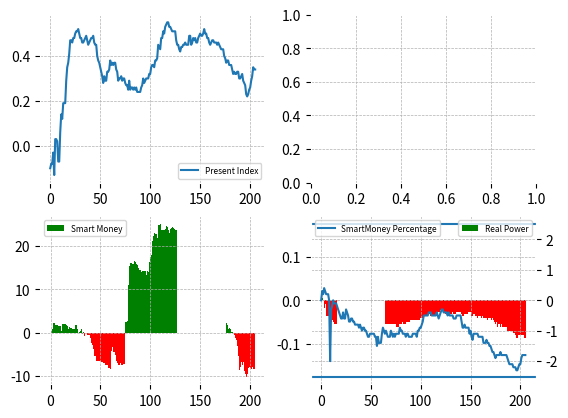

Reproduce this figure in Python.
from math import log10
from matplotlib import pyplot as plt

HeavyBuysValue = [0.0, 0.3, 1.4, 3.7, 3.7, 3.7, 3.7, 3.7, 4.9, 5.8, 6.0, 6.0, 7.5, 7.7, 7.7, 7.7, 8.4, 9.1, 9.3, 10.1, 10.6, 10.6, 10.7, 10.8, 10.8, 11.9, 12.8, 13.1, 13.1, 13.4, 14.5, 15.1, 15.3, 15.8, 15.8, 16.5, 16.9, 16.9, 17.3, 17.3, 17.3, 17.6, 17.7, 17.7, 17.7, 18.4, 18.4, 18.4, 18.4, 18.6, 18.6, 18.6, 18.6, 18.5, 18.7, 18.7, 18.9, 21.2, 21.2, 21.3, 21.7, 25.8, 26.8, 26.8, 27.1, 27.6, 27.7, 27.9, 28.0, 28.1, 29.4, 29.4, 29.8, 29.9, 30.8, 40.9, 43.6, 44.7, 55.6, 61.0, 62.3, 62.5, 62.7, 63.0, 64.3, 65.0, 65.2, 66.4, 66.6, 66.6, 66.6, 66.7, 67.2, 69.4, 69.3, 69.4, 69.8, 71.2, 71.4, 74.1, 75.2, 75.6, 79.3, 81.1, 81.8, 82.2, 82.2, 82.5, 85.6, 85.6, 86.1, 86.2, 86.3, 87.1, 87.1, 87.8, 88.5, 88.5, 88.8, 89.3, 94.9, 95.0, 95.5, 95.4, 95.4, 95.6, 95.8, 96.0, 96.2, 96.2, 96.3, 96.4, 96.8, 96.8, 96.8, 97.0, 98.0, 99.1, 99.2, 99.4, 100.0, 101.4, 101.8, 102.1, 102.5, 102.5, 102.6, 103.2, 103.5, 103.6, 103.9, 103.9, 104.1, 104.5, 107.9, 108.7, 108.7, 108.7, 109.0, 109.2, 109.7, 109.8, 109.9, 110.1, 110.3, 110.2, 111.4, 111.6, 111.6, 112.0, 112.2, 112.2, 112.8, 112.7, 112.7, 113.4, 113.8, 114.6, 114.7, 115.4, 115.9, 116.0, 116.5, 117.2, 117.5, 117.6, 119.8, 120.9, 121.3, 121.4, 121.6, 122.4, 124.0, 124.2, 125.0, 125.0, 126.3, 126.8, 128.5, 130.4, 130.9, 132.7, 132.9, 134.1, 135.2, 135.2]
HeavySellsValue = [0.0, 0.0, 0.6, 1.5, 1.5, 1.9, 1.9, 1.9, 3.5, 4.2, 4.5, 5.6, 5.6, 5.8, 5.8, 5.8, 6.6, 7.5, 8.4, 8.9, 9.5, 9.5, 9.8, 10.1, 10.1, 10.1, 11.0, 12.3, 13.1, 13.3, 14.1, 14.4, 15.6, 15.7, 16.5, 16.6, 16.9, 17.5, 17.8, 17.8, 18.5, 20.1, 20.5, 21.4, 23.1, 23.9, 24.9, 25.0, 25.1, 25.1, 25.2, 25.5, 25.5, 25.5, 25.8, 26.3, 26.5, 28.7, 29.3, 29.4, 30.1, 30.0, 30.2, 31.4, 31.7, 32.7, 34.3, 35.0, 35.6, 35.6, 36.4, 36.9, 37.2, 37.2, 38.1, 38.4, 41.1, 42.1, 44.6, 45.7, 46.3, 46.5, 46.9, 47.2, 47.7, 48.6, 49.4, 50.9, 51.6, 52.1, 52.1, 52.7, 52.9, 55.1, 55.0, 55.1, 56.4, 57.0, 57.3, 57.7, 57.8, 57.8, 58.1, 58.7, 58.8, 59.5, 59.5, 60.7, 60.8, 60.8, 61.0, 62.5, 62.7, 63.4, 63.4, 63.9, 63.9, 64.1, 65.0, 66.3, 70.9, 70.9, 71.1, 71.2, 71.5, 71.9, 72.0, 72.3, 72.5, 72.9, 73.5, 73.5, 74.3, 74.8, 74.9, 75.0, 75.0, 75.9, 76.0, 76.3, 77.7, 81.6, 82.3, 82.9, 82.9, 84.8, 84.9, 85.7, 85.8, 86.1, 86.0, 86.2, 86.4, 86.8, 86.8, 87.1, 87.1, 87.6, 88.1, 88.6, 89.3, 89.6, 89.7, 96.7, 97.0, 97.0, 97.7, 97.9, 102.4, 103.3, 104.9, 105.0, 107.6, 107.7, 109.5, 111.7, 112.3, 112.3, 112.9, 114.6, 114.8, 115.3, 116.3, 117.0, 117.5, 118.1, 121.0, 122.6, 124.4, 126.9, 130.2, 130.4, 130.8, 131.6, 131.9, 134.0, 136.0, 137.0, 138.1, 138.7, 138.8, 140.8, 141.4, 142.1, 143.7, 143.7]
prc = [0.0, 0.3, 0.2, 0.4, 0.3, 0.2, 0.2, 0.2, 0.0, -2.0, -0.3, -0.2, -0.0, -0.1, -0.1, -0.1, -0.2, -0.3, -0.4, -0.5, -0.6, -0.6, -0.4, -0.6, -0.6, -0.3, -0.4, -0.5, -0.7, -0.7, -0.6, -0.6, -0.7, -0.7, -0.8, -0.8, -0.8, -0.8, -0.9, -0.8, -0.9, -1.0, -0.9, -0.9, -1.0, -1.0, -1.1, -1.2, -1.2, -1.1, -1.1, -1.1, -1.1, -1.1, -1.2, -1.2, -1.5, -1.2, -1.4, -1.4, -1.4, -1.1, -0.9, -1.0, -1.1, -1.0, -1.1, -1.2, -1.2, -1.2, -1.0, -1.1, -1.2, -1.1, -1.2, -1.1, -1.1, -1.1, -1.1, -0.9, -1.0, -1.0, -1.1, -1.1, -1.1, -1.2, -1.1, -1.1, -1.2, -1.2, -1.2, -1.2, -1.1, -1.1, -1.1, -1.1, -1.2, -1.0, -1.0, -0.9, -0.9, -0.8, -0.7, -0.5, -0.5, -0.5, -0.5, -0.5, -0.4, -0.4, -0.4, -0.5, -0.5, -0.5, -0.5, -0.5, -0.4, -0.5, -0.6, -0.5, -0.4, -0.3, -0.3, -0.4, -0.4, -0.4, -0.4, -0.5, -0.4, -0.5, -0.5, -0.5, -0.5, -0.6, -0.6, -0.6, -0.5, -0.5, -0.5, -0.5, -0.5, -0.7, -0.9, -0.9, -0.8, -0.9, -0.9, -0.9, -0.9, -1.1, -1.0, -1.2, -1.3, -1.1, -1.1, -1.1, -1.1, -1.1, -1.2, -1.2, -1.2, -1.2, -1.2, -1.4, -1.4, -1.4, -1.3, -1.4, -1.4, -1.5, -1.5, -1.6, -1.7, -1.7, -1.8, -1.9, -1.8, -1.8, -1.8, -1.8, -1.7, -1.8, -1.8, -1.8, -1.8, -1.8, -1.8, -1.9, -2.0, -2.1, -2.1, -2.1, -2.1, -2.2, -2.2, -2.2, -2.3, -2.3, -2.2, -2.1, -2.1, -1.9, -1.8, -1.8, -1.8, -1.8]
index = [-0.1, -0.08, -0.08, -0.03, -0.13, 0.03, 0.03, 0.02, -0.07, -0.07, 0.06, 0.14, 0.12, 0.19, 0.19, 0.19, 0.29, 0.35, 0.37, 0.41, 0.47, 0.47, 0.46, 0.48, 0.48, 0.5, 0.51, 0.51, 0.52, 0.5, 0.48, 0.48, 0.46, 0.46, 0.47, 0.48, 0.49, 0.47, 0.45, 0.46, 0.47, 0.48, 0.48, 0.49, 0.46, 0.45, 0.45, 0.4, 0.38, 0.37, 0.35, 0.33, 0.31, 0.28, 0.31, 0.29, 0.29, 0.33, 0.33, 0.34, 0.38, 0.36, 0.37, 0.36, 0.37, 0.37, 0.34, 0.33, 0.29, 0.3, 0.3, 0.31, 0.29, 0.3, 0.3, 0.28, 0.27, 0.27, 0.25, 0.29, 0.25, 0.26, 0.26, 0.25, 0.26, 0.25, 0.26, 0.24, 0.24, 0.24, 0.24, 0.26, 0.27, 0.3, 0.28, 0.29, 0.3, 0.3, 0.3, 0.32, 0.32, 0.35, 0.36, 0.36, 0.35, 0.38, 0.38, 0.39, 0.45, 0.44, 0.43, 0.48, 0.48, 0.51, 0.5, 0.53, 0.54, 0.55, 0.55, 0.53, 0.53, 0.52, 0.51, 0.51, 0.51, 0.51, 0.47, 0.45, 0.45, 0.43, 0.42, 0.44, 0.44, 0.45, 0.45, 0.46, 0.45, 0.45, 0.45, 0.49, 0.49, 0.45, 0.46, 0.48, 0.47, 0.48, 0.46, 0.46, 0.48, 0.49, 0.5, 0.49, 0.49, 0.5, 0.52, 0.5, 0.5, 0.48, 0.48, 0.46, 0.45, 0.46, 0.47, 0.47, 0.46, 0.46, 0.46, 0.45, 0.46, 0.45, 0.44, 0.43, 0.43, 0.43, 0.4, 0.39, 0.37, 0.38, 0.38, 0.36, 0.36, 0.36, 0.34, 0.32, 0.33, 0.32, 0.32, 0.33, 0.33, 0.3, 0.3, 0.31, 0.32, 0.29, 0.28, 0.27, 0.23, 0.22, 0.23, 0.25, 0.26, 0.29, 0.31, 0.35, 0.34, 0.34]
RealPowerHamvaznDif = [1.0, 1.01, 1.0, 0.96, 0.98, 0.92, 0.92, 0.92, 0.91, 0.9, 0.89, 0.9, 0.89, 0.88, 0.88, 0.88, 0.88, 0.91, 0.91, 0.92, 0.92, 0.92, 0.91, 0.91, 0.91, 0.91, 0.91, 0.89, 0.89, 0.9, 0.91, 0.91, 0.91, 0.92, 0.91, 0.91, 0.91, 0.9, 0.89, 0.89, 0.89, 0.9, 0.9, 0.9, 0.89, 0.89, 0.88, 0.88, 0.88, 0.89, 0.88, 0.88, 0.88, 0.88, 0.89, 0.88, 0.88, 0.88, 0.88, 0.88, 0.88, 0.88, 0.88, 0.87, 0.87, 0.88, 0.88, 0.88, 0.88, 0.88, 0.88, 0.88, 0.88, 0.88, 0.88, 0.88, 0.87, 0.87, 0.87, 0.88, 0.88, 0.88, 0.89, 0.88, 0.88, 0.88, 0.89, 0.89, 0.89, 0.89, 0.9, 0.9, 0.9, 0.9, 0.9, 0.9, 0.9, 0.9, 0.9, 0.9, 0.91, 0.91, 0.91, 0.92, 0.92, 0.92, 0.92, 0.92, 0.93, 0.93, 0.92, 0.92, 0.92, 0.92, 0.92, 0.93, 0.93, 0.94, 0.94, 0.94, 0.95, 0.94, 0.95, 0.94, 0.94, 0.93, 0.93, 0.93, 0.93, 0.93, 0.93, 0.93, 0.94, 0.93, 0.93, 0.93, 0.94, 0.94, 0.94, 0.94, 0.94, 0.93, 0.92, 0.92, 0.93, 0.93, 0.93, 0.93, 0.94, 0.94, 0.94, 0.92, 0.92, 0.93, 0.93, 0.92, 0.92, 0.91, 0.92, 0.92, 0.92, 0.91, 0.92, 0.91, 0.91, 0.91, 0.91, 0.9, 0.91, 0.91, 0.91, 0.9, 0.91, 0.9, 0.89, 0.88, 0.89, 0.87, 0.88, 0.88, 0.87, 0.88, 0.87, 0.87, 0.87, 0.87, 0.87, 0.85, 0.85, 0.85, 0.85, 0.85, 0.85, 0.84, 0.84, 0.83, 0.82, 0.82, 0.83, 0.83, 0.83, 0.83, 0.83, 0.83, 0.82, 0.82]

fig, ax = plt.subplots(2, 2)
labelSize = 6

ax[0][0].plot(index, label= 'Present Index')
ax[0][0].legend(prop={'size': labelSize})

heavyDealsValue = [HeavyBuysValue[i]-HeavySellsValue[i] for i in range(len(HeavyBuysValue))]
clrs = ['red' if (x < 0) else 'green' for x in heavyDealsValue]
ax[1][0].bar(list(range(len(heavyDealsValue))), heavyDealsValue, color= clrs, label= 'Smart Money')
ax[1][0].legend(prop={'size': labelSize})

realPowerDif = [log10(item) for item in RealPowerHamvaznDif]
clrs = ['red' if (x < 0) else 'green' for x in realPowerDif]
ax[1][1].bar(list(range(len(heavyDealsValue))), realPowerDif, color= clrs, label= 'Real Power')
ax[1][1].legend(prop={'size': labelSize})
ax[1][1].axhline(log10(1.5))
ax[1][1].axhline(-log10(1.5))

ax2 = ax[1][1].twinx()
ax2.plot(prc, label= 'SmartMoney Percentage')
prcMax = max(prc)
prcMin = min(prc)
ax2.set_ylim([-1.2*max(abs(prcMin), abs(prcMax)), 1.2*max(abs(prcMin), abs(prcMax))])
ax2.legend(loc= "upper left", prop={'size': labelSize})

for i in range(2):
    for j in range(2):
        ax[i][j].grid(linestyle = '--', linewidth = 0.5)
        ax[i][j].spines['bottom'].set_color('white')
        ax[i][j].spines['top'].set_color('white') 
        ax[i][j].spines['right'].set_color('white')
        ax[i][j].spines['left'].set_color('white')
ax2.grid(linestyle = '--', linewidth = 0.5)
ax2.spines['bottom'].set_color('white')
ax2.spines['top'].set_color('white') 
ax2.spines['right'].set_color('white')
ax2.spines['left'].set_color('white')

plt.show()